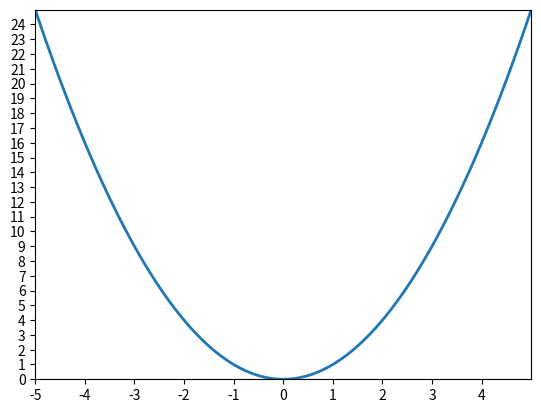

This figure's Python source:
import matplotlib.pyplot as plt
import numpy as np

# 准备数据
x = np.linspace(-5, 5, 100)
y = x**2
# plot
fig, ax = plt.subplots()

ax.plot(x, y, linewidth=2.0)

ax.set(xlim=(-5, 5), xticks=np.arange(-5, 5),
       ylim=(0, 25), yticks=np.arange(0, 25))

plt.show()
